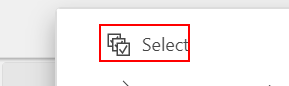
Task: Select a Variant in Matrix table
Workflow: BL_Select a Variant in Matrix table

Step 1 [try]: click on 'Select'
